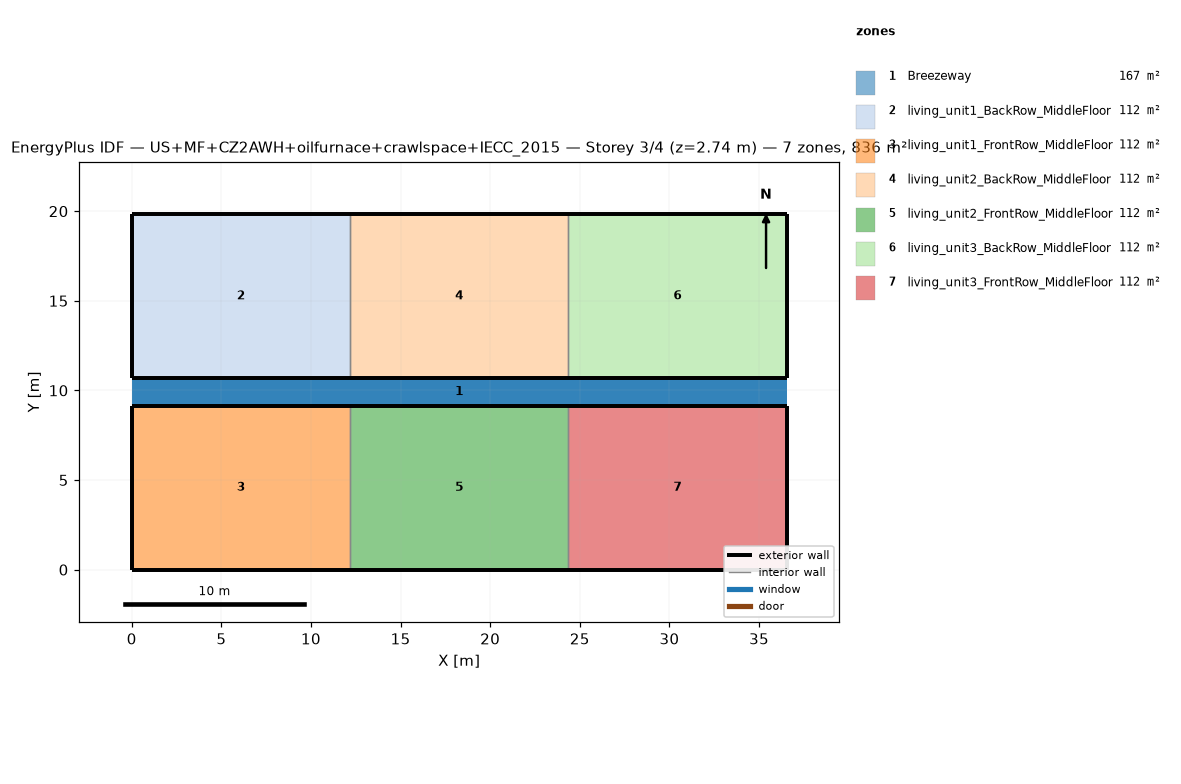
=== STOREY PLAN SPEC (per zone: floor XY polygon, exterior-wall plan segments, windows/doors) ===
zone 1: Breezeway  (167.0 m²)
  floor: (36.54, 9.16) (0.00, 9.16) (0.00, 10.68) (36.54, 10.68)
  floor: (36.54, 9.16) (0.00, 9.16) (0.00, 10.68) (36.54, 10.68)
  floor: (36.54, 9.16) (0.00, 9.16) (0.00, 10.68) (36.54, 10.68)
zone 2: living_unit1_BackRow_MiddleFloor  (111.5 m²)
  floor: (12.18, 10.68) (0.00, 10.68) (0.00, 19.84) (12.18, 19.84)
  exterior wall: (0.00, 10.68) – (12.18, 10.68)  [12.2 m]
  exterior wall: (12.18, 19.84) – (0.00, 19.84)  [12.2 m]
  exterior wall: (0.00, 19.84) – (0.00, 10.68)  [9.2 m]
  interior walls: 1
zone 3: living_unit1_FrontRow_MiddleFloor  (111.5 m²)
  floor: (12.18, 0.00) (0.00, 0.00) (0.00, 9.16) (12.18, 9.16)
  exterior wall: (0.00, 0.00) – (12.18, 0.00)  [12.2 m]
  exterior wall: (12.18, 9.16) – (0.00, 9.16)  [12.2 m]
  exterior wall: (0.00, 9.16) – (0.00, 0.00)  [9.2 m]
  interior walls: 1
zone 4: living_unit2_BackRow_MiddleFloor  (111.5 m²)
  floor: (24.36, 10.68) (12.18, 10.68) (12.18, 19.84) (24.36, 19.84)
  exterior wall: (12.18, 10.68) – (24.36, 10.68)  [12.2 m]
  exterior wall: (24.36, 19.84) – (12.18, 19.84)  [12.2 m]
  interior walls: 2
zone 5: living_unit2_FrontRow_MiddleFloor  (111.5 m²)
  floor: (24.36, 0.00) (12.18, 0.00) (12.18, 9.16) (24.36, 9.16)
  exterior wall: (12.18, 0.00) – (24.36, 0.00)  [12.2 m]
  exterior wall: (24.36, 9.16) – (12.18, 9.16)  [12.2 m]
  interior walls: 2
zone 6: living_unit3_BackRow_MiddleFloor  (111.5 m²)
  floor: (36.54, 10.68) (24.36, 10.68) (24.36, 19.84) (36.54, 19.84)
  exterior wall: (24.36, 10.68) – (36.54, 10.68)  [12.2 m]
  exterior wall: (36.54, 10.68) – (36.54, 19.84)  [9.2 m]
  exterior wall: (36.54, 19.84) – (24.36, 19.84)  [12.2 m]
  interior walls: 1
zone 7: living_unit3_FrontRow_MiddleFloor  (111.5 m²)
  floor: (36.54, 0.00) (24.36, 0.00) (24.36, 9.16) (36.54, 9.16)
  exterior wall: (24.36, 0.00) – (36.54, 0.00)  [12.2 m]
  exterior wall: (36.54, 0.00) – (36.54, 9.16)  [9.2 m]
  exterior wall: (36.54, 9.16) – (24.36, 9.16)  [12.2 m]
  interior walls: 1

=== DERIVED (storey summary) ===
Building: US+MF+CZ2AWH+oilfurnace+crawlspace+IECC_2015
Storey: 3 of 4  (floor level z = 2.74 m)
Storey gross floor area: 836.2 m²
Zones on this storey: 7
  - Breezeway: floor 167.0 m²
  - living_unit1_BackRow_MiddleFloor: floor 111.5 m²; exterior wall 33.5 m (86.9 m²); WWR 0.0%
  - living_unit1_FrontRow_MiddleFloor: floor 111.5 m²; exterior wall 33.5 m (86.9 m²); WWR 0.0%
  - living_unit2_BackRow_MiddleFloor: floor 111.5 m²; exterior wall 24.4 m (63.1 m²); WWR 0.0%
  - living_unit2_FrontRow_MiddleFloor: floor 111.5 m²; exterior wall 24.4 m (63.1 m²); WWR 0.0%
  - living_unit3_BackRow_MiddleFloor: floor 111.5 m²; exterior wall 33.5 m (86.9 m²); WWR 0.0%
  - living_unit3_FrontRow_MiddleFloor: floor 111.5 m²; exterior wall 33.5 m (86.9 m²); WWR 0.0%
Zone adjacency (shared interzone walls):
  - living_unit1_BackRow_MiddleFloor ↔ living_unit2_BackRow_MiddleFloor
  - living_unit1_FrontRow_MiddleFloor ↔ living_unit2_FrontRow_MiddleFloor
  - living_unit2_BackRow_MiddleFloor ↔ living_unit3_BackRow_MiddleFloor
  - living_unit2_FrontRow_MiddleFloor ↔ living_unit3_FrontRow_MiddleFloor